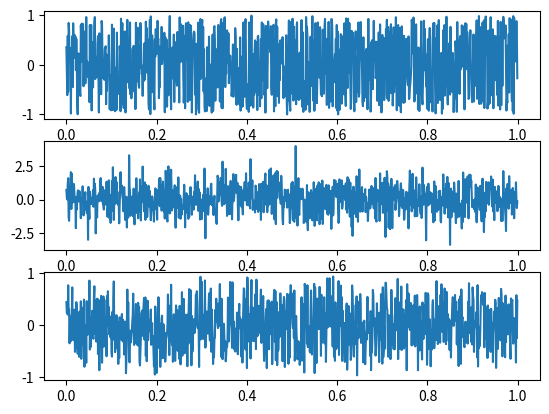

Write the Python code that produced this figure.
# -*- coding: utf-8 -*-
"""
Created on Wed Aug 22 19:58:09 2018

@author: Francisco
"""

import numpy as np
import matplotlib as mpl
import matplotlib.pyplot as plt

def generador_senoidal (fs, f0, N, a0=1, p0=0):
    """ 
    
    brief:  Generador de señales senoidal, con argumentos
    
    fs:     frecuencia de muestreo de la señal [Hz]
    N:      cantidad de muestras de la señal a generar
    f0:     frecuencia de la senoidal [Hz]
    a0:     amplitud pico de la señal [V]
    p0:     fase de la señal sinusoidal [rad]
    
    como resultado la señal devuelve:
    
    signal: senoidal evaluada en cada instante 
    tt:     base de tiempo de la señal
    """    
    
    # vector de tiempos
    tt = np.linspace(0, (N-1)/fs, N)
    signal = a0*np.sin(2*np.pi*f0*tt + p0)
    
    # fin de la función
    
    return tt, signal

def generador_ruido (fs, N, mean = 0, variance = 0, high = 0, low = 0, left = -1, right = 1, peak = 0,  distribution = 'Normal'):
    """ 
    
    brief:  Generador de ruido, con argumentos
    
    fs:     frecuencia de muestreo de la señal [Hz]
    N:      cantidad de muestras de la señal a generar
    distribucion == 'Normal'
        mean: media
        variance: varianza
    distribuccion == 'Uniform'
        low: valor minimo
        high: valor maximo
    distribucion == 'Triangular'
        left: valor minimo
        peak: valor del pico
        right: valor maximo
    
    como resultado la señal devuelve:
    
    signal: ruido con valor medio u y varianza v 
    tt:     base de tiempo de la señal
    """
    # vector de tiempos
    tt = np.linspace(0, (N-1)/fs, N)
    if distribution == 'Normal':
        signal = np.random.normal(mean, np.sqrt(variance), N)  #normal recibe el desvio, no la varianza
    if distribution == 'Uniform':
        signal = np.random.uniform(low, high, N)
    if distribution == 'Triangular':
        signal = np.random.triangular(left, peak, right, N)
    
    return tt, signal     
        


def testbench ():
    
    N  = 1000 # muestras
    fs = 1000 # Hz
    
#    ##################
#    # a.1) Senoidal #
#    #################
#    
#    a0 = 1 # Volts
#    p0 = 0 # radianes
#    f0 = 10  # Hz
#
#    tiempo, señal = generador_senoidal(fs, f0, N, a0, p0)
#    grafico = plt.plot(tiempo, señal, label = str(f0) + " Hz" )
#    plt.title('Señal: senoidal')
#    plt.xlabel('Tiempo [segundos]')
#    plt.ylabel('Amplitud [V]')
#    axes_hdl = plt.gca()    # Tomo el objeto axes (Lugar donde se grafica)
#    axes_hdl.legend(loc='upper right')

# Prueba sin interpolar los puntos    
#    a0 = 1 # Volts
#    p0 = 0 # radianes
#    f0 = 600   # Hz    
#    
#    tiempo, señal = generador_senoidal(fs, f0, N, a0, p0)
#    grafico = plt.plot(tiempo, señal, 'r+', label = str(f0) + " Hz" )
#    plt.title('Señal: senoidal')
#    plt.xlabel('Tiempo [segundos]')
#    plt.ylabel('Amplitud [V]')
#    axes_hdl = plt.gca()    # Tomo el objeto axes (Lugar donde se grafica)
#    axes_hdl.legend(loc='upper right')
    
    ##################
    # a.2) Senoidal #
    #################
    
#    a0 = 1 # Volts
#    p0 = 0 # radianes
#    f0 = fs/2   # Hz
#    
#    tiempo, señal = generador_senoidal(fs, f0, N, a0, p0)
#    plt.plot(tiempo, señal, label = str(f0) + " Hz" )
    
#    ##################
#    # a.3) Senoidal #
#    #################
#    
#    a0 = 1       # Volts
#    p0 = np.pi/2 # radianes
#    f0 = fs/2    # Hz
#
#    tiempo, señal = generador_senoidal(fs, f0, N, a0, p0)
#    plt.plot(tiempo, señal, label = str(f0) + " Hz" )
    
    # Escribo la leyenda
#    axes_hdl = plt.gca()    # Tomo el objeto axes (Lugar donde se grafica)
#    axes_hdl.legend(loc='upper right')
#    plt.ylim((-1,1))
    
    tt, señal = generador_ruido(1000, 1000, distribution = 'Uniform', low = -1, high = 1)
    plt.subplot(3,1,1)
    plt.plot(tt,señal)
    tt, señal = generador_ruido(1000, 1000, variance = 1)
    plt.subplot(3,1,2)
    plt.plot(tt, señal)
    tt, señal = generador_ruido(1000, 1000, distribution = 'Triangular')
    plt.subplot(3,1,3)
    plt.plot(tt, señal)

testbench()
